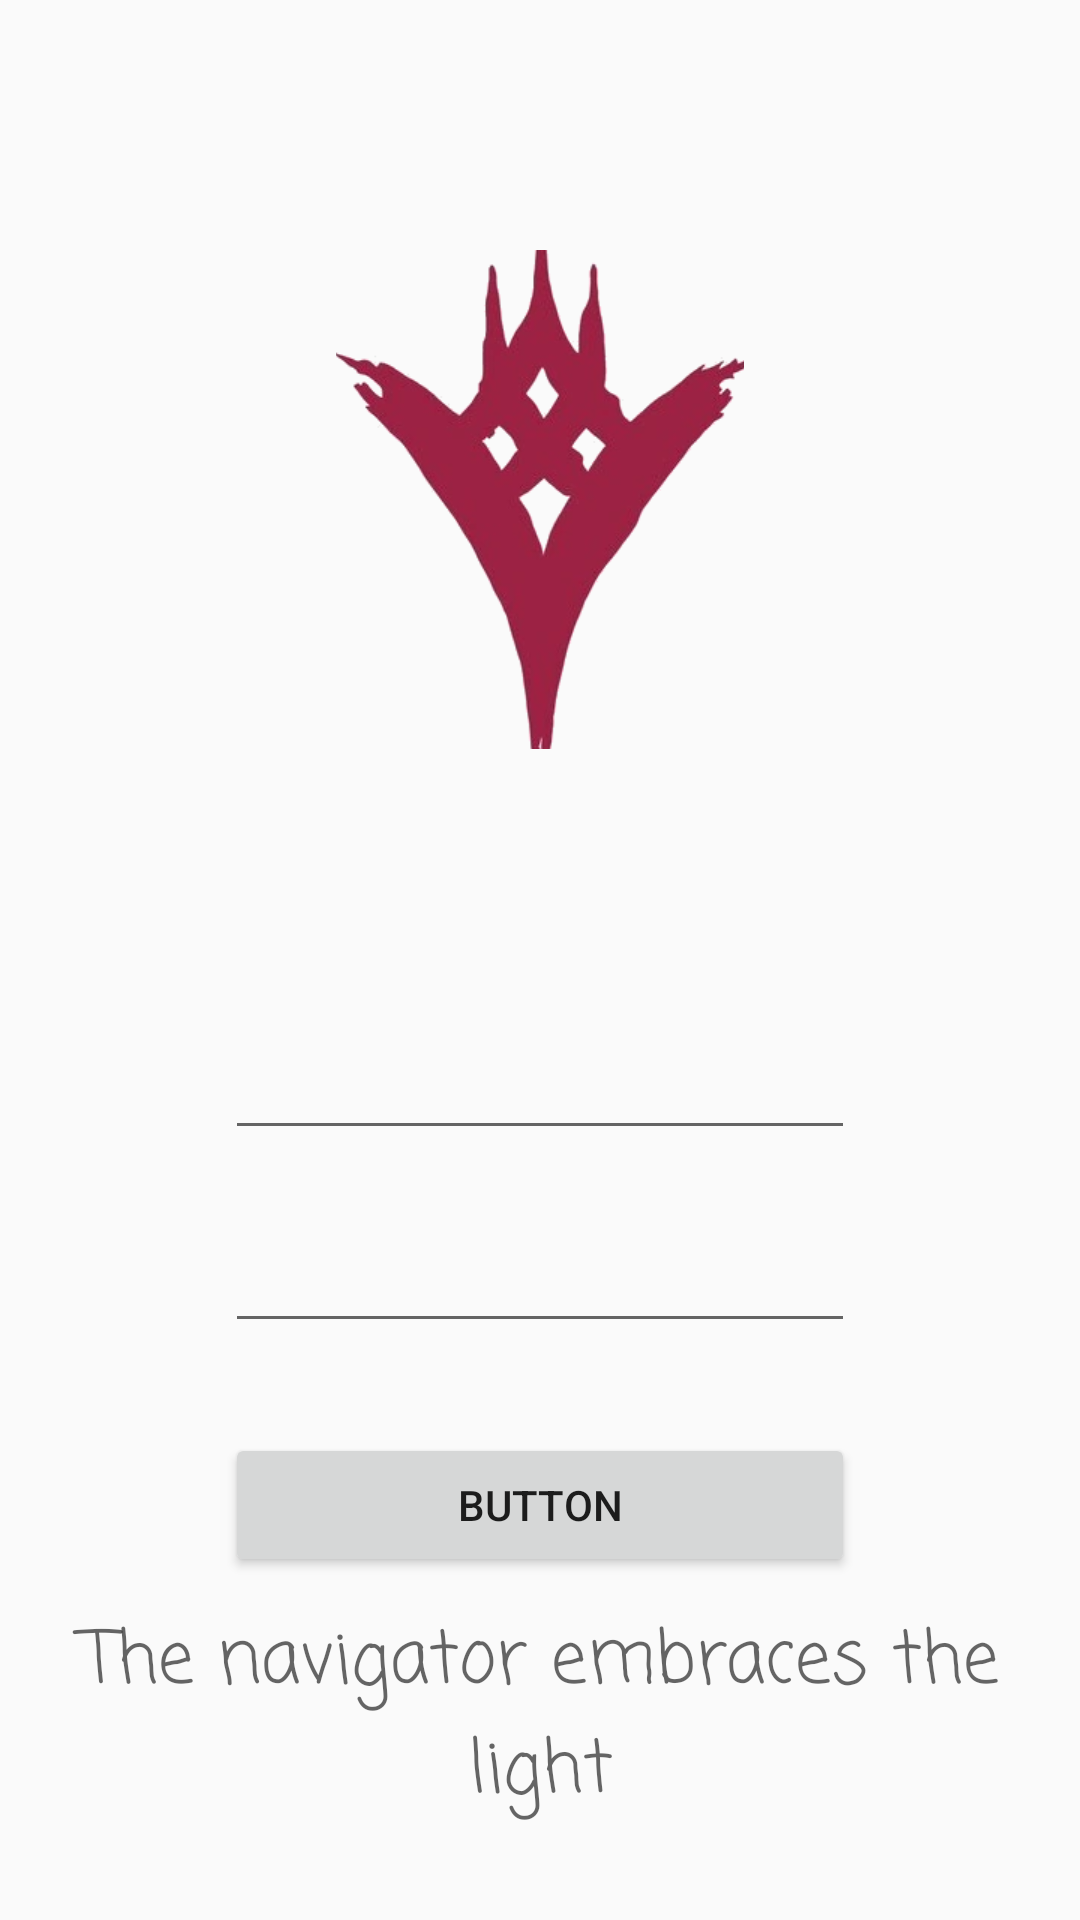

This screen was rendered from an Android layout file. Write that file and the resources it references.
<!-- AndroidManifest.xml: application theme Theme.OryxDashboard -->
<!-- res/layout/login.xml -->
<?xml version="1.0" encoding="utf-8"?>
<LinearLayout xmlns:android="http://schemas.android.com/apk/res/android"
    xmlns:app="http://schemas.android.com/apk/res-auto"
    android:id="@+id/root"
    android:layout_width="match_parent"
    android:layout_height="match_parent"
    android:gravity="center_horizontal"
    android:orientation="vertical">

    <ImageView
        android:id="@+id/icon"
        android:layout_width="272dp"
        android:layout_height="333dp"
        android:contentDescription="The icon of the taken king"
        android:scaleType="center"
        android:scaleX="0.5"
        android:scaleY="0.5"
        android:src="@drawable/oryxsymbol" />

    <Space
        android:layout_width="match_parent"
        android:layout_height="wrap_content" />

    <LinearLayout
        android:id="@+id/form"
        android:layout_width="wrap_content"
        android:layout_height="wrap_content"
        android:layout_marginTop="3dp"
        android:gravity="center_horizontal"
        android:orientation="vertical"
        android:padding="10dp"
        android:paddingTop="3dp">

        <EditText
            android:id="@+id/editTextTextEmailAddress"
            android:layout_width="wrap_content"
            android:layout_height="wrap_content"
            android:layout_marginTop="3dp"
            android:layout_marginBottom="30dp"
            android:ems="10"
            android:inputType="textEmailAddress"
            android:paddingTop="3dp" />

        <EditText
            android:id="@+id/editTextTextPassword"
            android:layout_width="wrap_content"
            android:layout_height="wrap_content"
            android:layout_marginBottom="30dp"
            android:ems="10"
            android:inputType="textPassword"
            android:paddingTop="3dp" />

        <Button
            android:id="@+id/button"
            android:layout_width="match_parent"
            android:layout_height="wrap_content"
            android:text="Button" />
    </LinearLayout>

    <TextView
        android:id="@+id/textView"
        android:layout_width="wrap_content"
        android:layout_height="wrap_content"
        android:fontFamily="casual"
        android:gravity="center_horizontal"
        android:text="The navigator embraces the light"
        android:textAppearance="@android:style/TextAppearance.Material.Display3"
        android:textSize="24sp" />
</LinearLayout>
<!-- resources referenced by this layout -->
<resources>
  <!-- drawable oryxsymbol: png bitmap (drawable, 46187 bytes) -->
  <style name="Theme.OryxDashboard" parent="android:Theme.Material.Light.NoActionBar" />
</resources>
